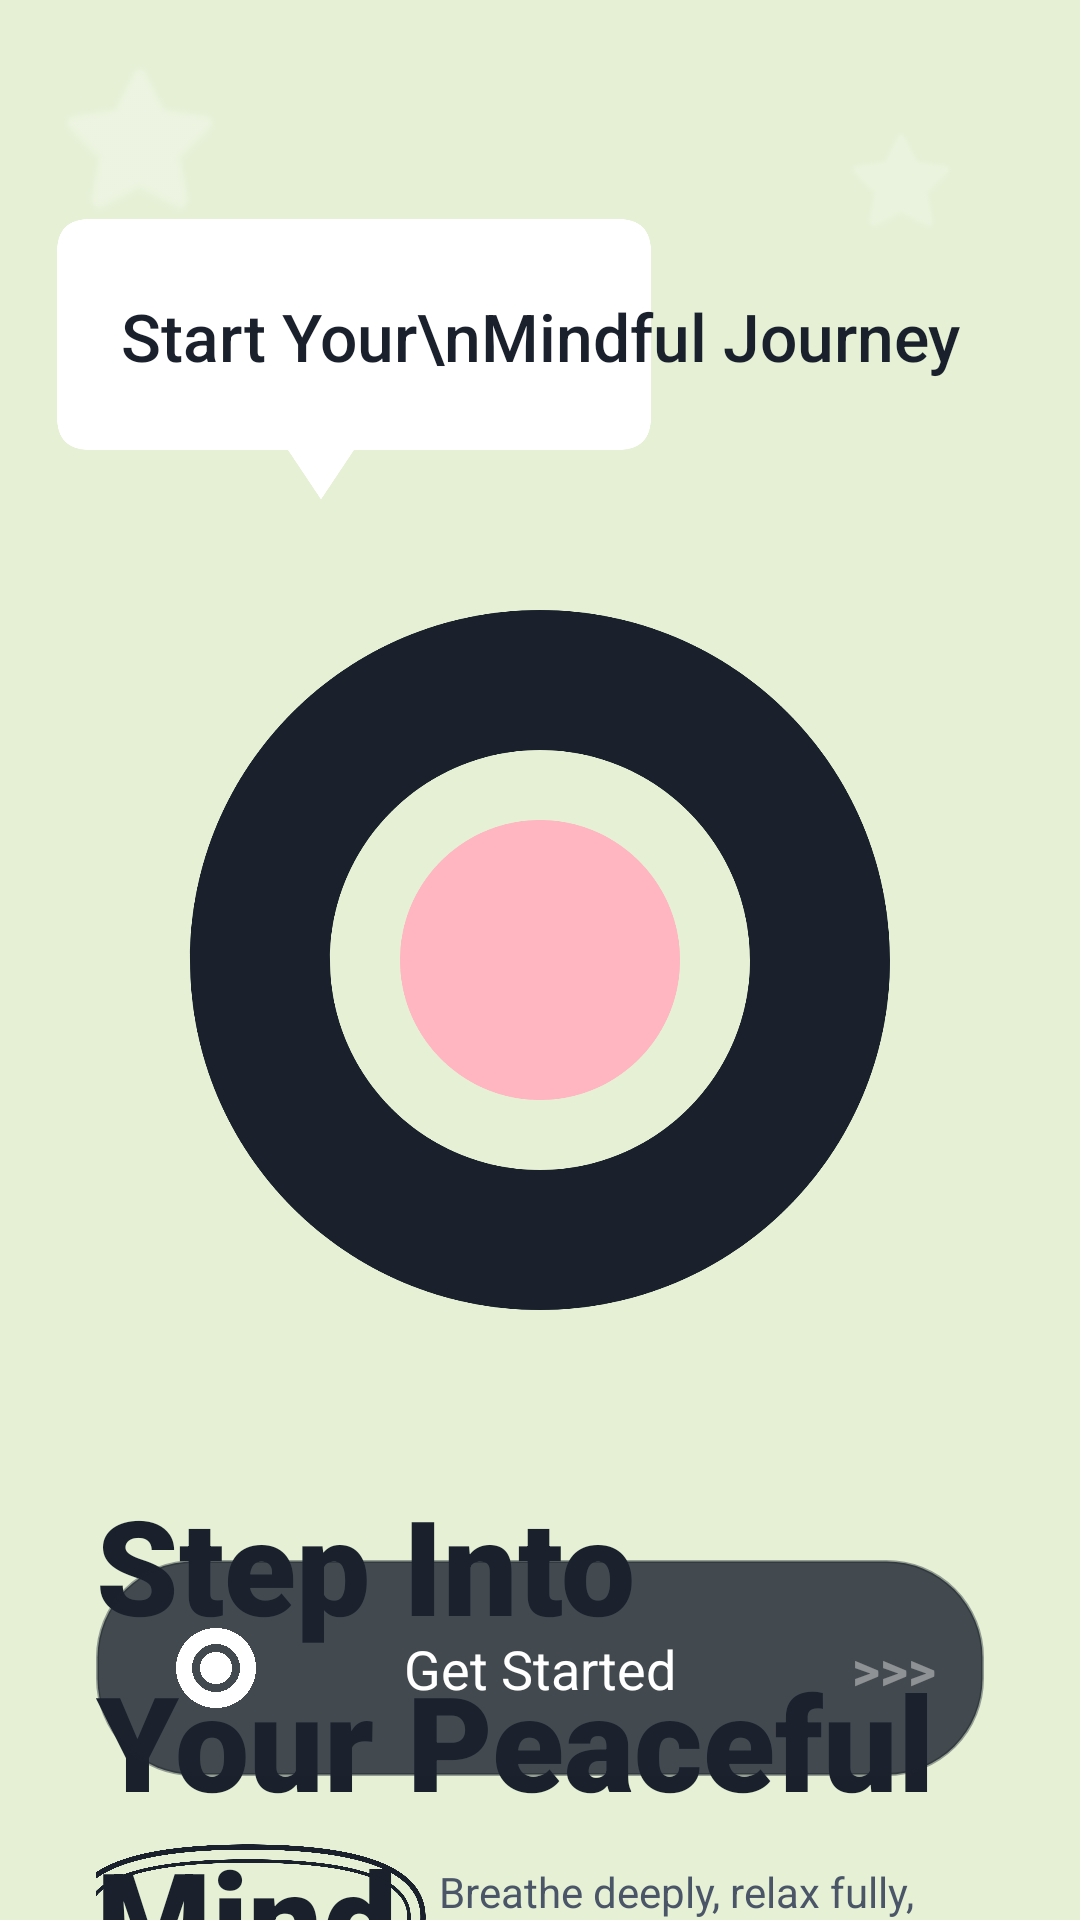

Produce the Android XML layout that renders to this screen, including the resource entries it uses.
<!-- AndroidManifest.xml: activity theme Theme.ZenGraph.Auth -->
<!-- res/layout/activity_onboarding_welcome.xml -->
<?xml version="1.0" encoding="utf-8"?>
<androidx.constraintlayout.widget.ConstraintLayout xmlns:android="http://schemas.android.com/apk/res/android"
    xmlns:app="http://schemas.android.com/apk/res-auto"
    android:layout_width="match_parent"
    android:layout_height="match_parent"
    android:background="@drawable/bg_onboarding_welcome">

    
    <ImageView
        android:layout_width="60dp"
        android:layout_height="60dp"
        android:layout_margin="16dp"
        android:alpha="0.3"
        android:src="@android:drawable/btn_star_big_on"
        app:layout_constraintStart_toStartOf="parent"
        app:layout_constraintTop_toTopOf="parent"
        app:tint="#FFFFFF" />

    <ImageView
        android:layout_width="40dp"
        android:layout_height="40dp"
        android:layout_margin="40dp"
        android:alpha="0.2"
        android:src="@android:drawable/btn_star_big_on"
        app:layout_constraintEnd_toEndOf="parent"
        app:layout_constraintTop_toTopOf="parent"
        app:tint="#FFFFFF" />

    
    <FrameLayout
        android:id="@+id/speechBubbleContainer"
        android:layout_width="wrap_content"
        android:layout_height="wrap_content"
        android:layout_marginBottom="8dp"
        app:layout_constraintBottom_toTopOf="@id/ivMascot"
        app:layout_constraintEnd_toEndOf="parent"
        app:layout_constraintStart_toStartOf="parent">

        <ImageView
            android:layout_width="220dp"
            android:layout_height="110dp"
            android:scaleType="fitXY"
            android:src="@drawable/bg_speech_bubble" />

        <TextView
            android:layout_width="wrap_content"
            android:layout_height="wrap_content"
            android:layout_gravity="center"
            android:paddingBottom="10dp"
            android:fontFamily="sans-serif-medium"
            android:gravity="center"
            android:paddingHorizontal="32dp"
            android:text="Start Your\nMindful Journey"
            android:textColor="#1A202C"
            android:textSize="22sp" />
    </FrameLayout>

    
    <ImageView
        android:id="@+id/ivMascot"
        android:layout_width="280dp"
        android:layout_height="280dp"
        android:layout_marginTop="180dp"
        android:scaleType="fitCenter"
        android:src="@drawable/ic_brain_mascot_placeholder"
        app:layout_constraintEnd_toEndOf="parent"
        app:layout_constraintStart_toStartOf="parent"
        app:layout_constraintTop_toTopOf="parent" />

    
    <View
        android:layout_width="140dp"
        android:layout_height="12dp"
        android:alpha="0.1"
        android:background="@drawable/bg_accent_circle"
        app:layout_constraintBottom_toBottomOf="@id/ivMascot"
        app:layout_constraintEnd_toEndOf="parent"
        app:layout_constraintStart_toStartOf="parent"
        app:layout_constraintTop_toBottomOf="@id/ivMascot"
        app:tint="#000000" />

    
    <LinearLayout
        android:id="@+id/contentGroup"
        android:layout_width="match_parent"
        android:layout_height="wrap_content"
        android:layout_marginHorizontal="32dp"
        android:layout_marginTop="32dp"
        android:orientation="vertical"
        app:layout_constraintTop_toBottomOf="@id/ivMascot">

        <TextView
            android:layout_width="wrap_content"
            android:layout_height="wrap_content"
            android:fontFamily="sans-serif-black"
            android:text="Step Into"
            android:textColor="#1A202C"
            android:textSize="44sp" />

        <TextView
            android:layout_width="wrap_content"
            android:layout_height="wrap_content"
            android:fontFamily="sans-serif-black"
            android:text="Your Peaceful"
            android:textColor="#1A202C"
            android:textSize="44sp" />

        <androidx.constraintlayout.widget.ConstraintLayout
            android:layout_width="wrap_content"
            android:layout_height="wrap_content">

            <TextView
                android:id="@+id/tvMind"
                android:layout_width="wrap_content"
                android:layout_height="wrap_content"
                android:fontFamily="sans-serif-black"
                android:text="Mind"
                android:textColor="#1A202C"
                android:textSize="44sp"
                app:layout_constraintStart_toStartOf="parent"
                app:layout_constraintTop_toTopOf="parent" />

            <ImageView
                android:layout_width="140dp"
                android:layout_height="70dp"
                android:scaleType="fitXY"
                android:src="@drawable/ic_mind_circle"
                app:layout_constraintBottom_toBottomOf="@id/tvMind"
                app:layout_constraintEnd_toEndOf="@id/tvMind"
                app:layout_constraintStart_toStartOf="@id/tvMind"
                app:layout_constraintTop_toTopOf="@id/tvMind" />

            <TextView
                android:layout_width="160dp"
                android:layout_height="wrap_content"
                android:layout_marginStart="14dp"
                android:text="Breathe deeply, relax fully, and find calm."
                android:textColor="#4A5568"
                android:textSize="14sp"
                app:layout_constraintBottom_toBottomOf="@id/tvMind"
                app:layout_constraintStart_toEndOf="@id/tvMind"
                app:layout_constraintTop_toTopOf="@id/tvMind" />

        </androidx.constraintlayout.widget.ConstraintLayout>

    </LinearLayout>

    
    <androidx.constraintlayout.widget.ConstraintLayout
        android:id="@+id/btnGetStarted"
        android:layout_width="match_parent"
        android:layout_height="72dp"
        android:layout_marginHorizontal="32dp"
        android:layout_marginBottom="48dp"
        android:background="@drawable/bg_glass_card"
        android:backgroundTint="#1A202C"
        android:paddingHorizontal="16dp"
        app:layout_constraintBottom_toBottomOf="parent">

        <ImageView
            android:id="@+id/btnIcon"
            android:layout_width="48dp"
            android:layout_height="48dp"
            android:padding="8dp"
            android:src="@drawable/ic_brain_mascot_placeholder"
            app:layout_constraintBottom_toBottomOf="parent"
            app:layout_constraintStart_toStartOf="parent"
            app:layout_constraintTop_toTopOf="parent"
            app:tint="#FFFFFF" />

        <TextView
            android:layout_width="wrap_content"
            android:layout_height="wrap_content"
            android:fontFamily="sans-serif-bold"
            android:text="Get Started"
            android:textColor="#FFFFFF"
            android:textSize="18sp"
            app:layout_constraintBottom_toBottomOf="parent"
            app:layout_constraintEnd_toEndOf="parent"
            app:layout_constraintStart_toStartOf="parent"
            app:layout_constraintTop_toTopOf="parent" />

        <TextView
            android:layout_width="wrap_content"
            android:layout_height="wrap_content"
            android:text=">>>"
            android:textColor="#66FFFFFF"
            android:textSize="18sp"
            android:textStyle="bold"
            app:layout_constraintBottom_toBottomOf="parent"
            app:layout_constraintEnd_toEndOf="parent"
            app:layout_constraintTop_toTopOf="parent" />

    </androidx.constraintlayout.widget.ConstraintLayout>

</androidx.constraintlayout.widget.ConstraintLayout>
<!-- resources referenced by this layout -->
<resources>
  <!-- drawable bg_glass_card (drawable) -->
  <?xml version="1.0" encoding="utf-8"?>
  <shape xmlns:android="http://schemas.android.com/apk/res/android"
      android:shape="rectangle">
      <solid android:color="@color/glass_white" />
      <corners android:radius="32dp" />
      <stroke
          android:width="1dp"
          android:color="@color/glass_border" />
  </shape>
  <!-- drawable bg_onboarding_welcome (drawable) -->
  <?xml version="1.0" encoding="utf-8"?>
  <shape xmlns:android="http://schemas.android.com/apk/res/android">
      <solid android:color="#E5F0D5" />
  </shape>
  <!-- drawable bg_speech_bubble (drawable) -->
  <?xml version="1.0" encoding="utf-8"?>
  <vector xmlns:android="http://schemas.android.com/apk/res/android"
      android:width="200dp"
      android:height="100dp"
      android:viewportWidth="200"
      android:viewportHeight="100">
      <path
          android:fillColor="#FFFFFF"
          android:pathData="M20,10 Q10,10 10,20 L10,70 Q10,80 20,80 L80,80 L90,95 L100,80 L180,80 Q190,80 190,70 L190,20 Q190,10 180,10 Z" />
  </vector>
  <!-- drawable ic_mind_circle (drawable) -->
  <?xml version="1.0" encoding="utf-8"?>
  <vector xmlns:android="http://schemas.android.com/apk/res/android"
      android:width="120dp"
      android:height="60dp"
      android:viewportWidth="120"
      android:viewportHeight="60">
      
      <path
          android:strokeWidth="1.5"
          android:strokeColor="#1A202C"
          android:pathData="M10,30 Q10,10 60,10 Q110,10 110,30 Q110,50 60,50 Q10,50 10,30" />
      
      <path
          android:strokeWidth="1"
          android:strokeColor="#1A202C"
          android:pathData="M14,30 Q14,14 60,14 Q106,14 106,30 Q106,46 60,46 Q14,46 14,30" />
  </vector>
  <style name="Theme.ZenGraph.Auth" parent="Theme.ZenGraph">
          <item name="android:windowBackground">@color/white_pure</item>
          <item name="android:statusBarColor">@color/white_pure</item>
          <item name="android:navigationBarColor">@color/white_pure</item>
          <item name="android:windowLightStatusBar" tools:targetApi="m">true</item>
      </style>
  <color name="glass_white">#CCFFFFFF</color>
  <color name="glass_border">#66FFFFFF</color>
  <style name="Theme.ZenGraph" parent="Base.Theme.ZenGraph">
          <item name="android:statusBarColor">@color/ethereal_bg_start</item>
          <item name="android:windowLightStatusBar" tools:targetApi="m">true</item>
          <item name="android:navigationBarColor">@color/ethereal_bg_end</item>
      </style>
  <color name="white_pure">#FFFFFF</color>
  <style name="Base.Theme.ZenGraph" parent="Theme.Material3.DayNight.NoActionBar">
          <item name="colorPrimary">@color/accent_teal</item>
          <item name="android:windowBackground">@drawable/bg_ethereal_gradient</item>
          <item name="android:textColorPrimary">@color/text_primary</item>
          <item name="android:textColorSecondary">@color/text_secondary</item>
      </style>
  <color name="ethereal_bg_start">#E0E7FF</color>
  <color name="ethereal_bg_end">#F3E8FF</color>
  <color name="accent_teal">#319795</color>
  <!-- drawable bg_ethereal_gradient (drawable) -->
  <?xml version="1.0" encoding="utf-8"?>
  <shape xmlns:android="http://schemas.android.com/apk/res/android"
      android:shape="rectangle">
      <gradient
          android:startColor="@color/ethereal_bg_start"
          android:endColor="@color/ethereal_bg_end"
          android:angle="45" />
  </shape>
  <color name="text_primary">#1A202C</color>
  <color name="text_secondary">#4A5568</color>
</resources>
